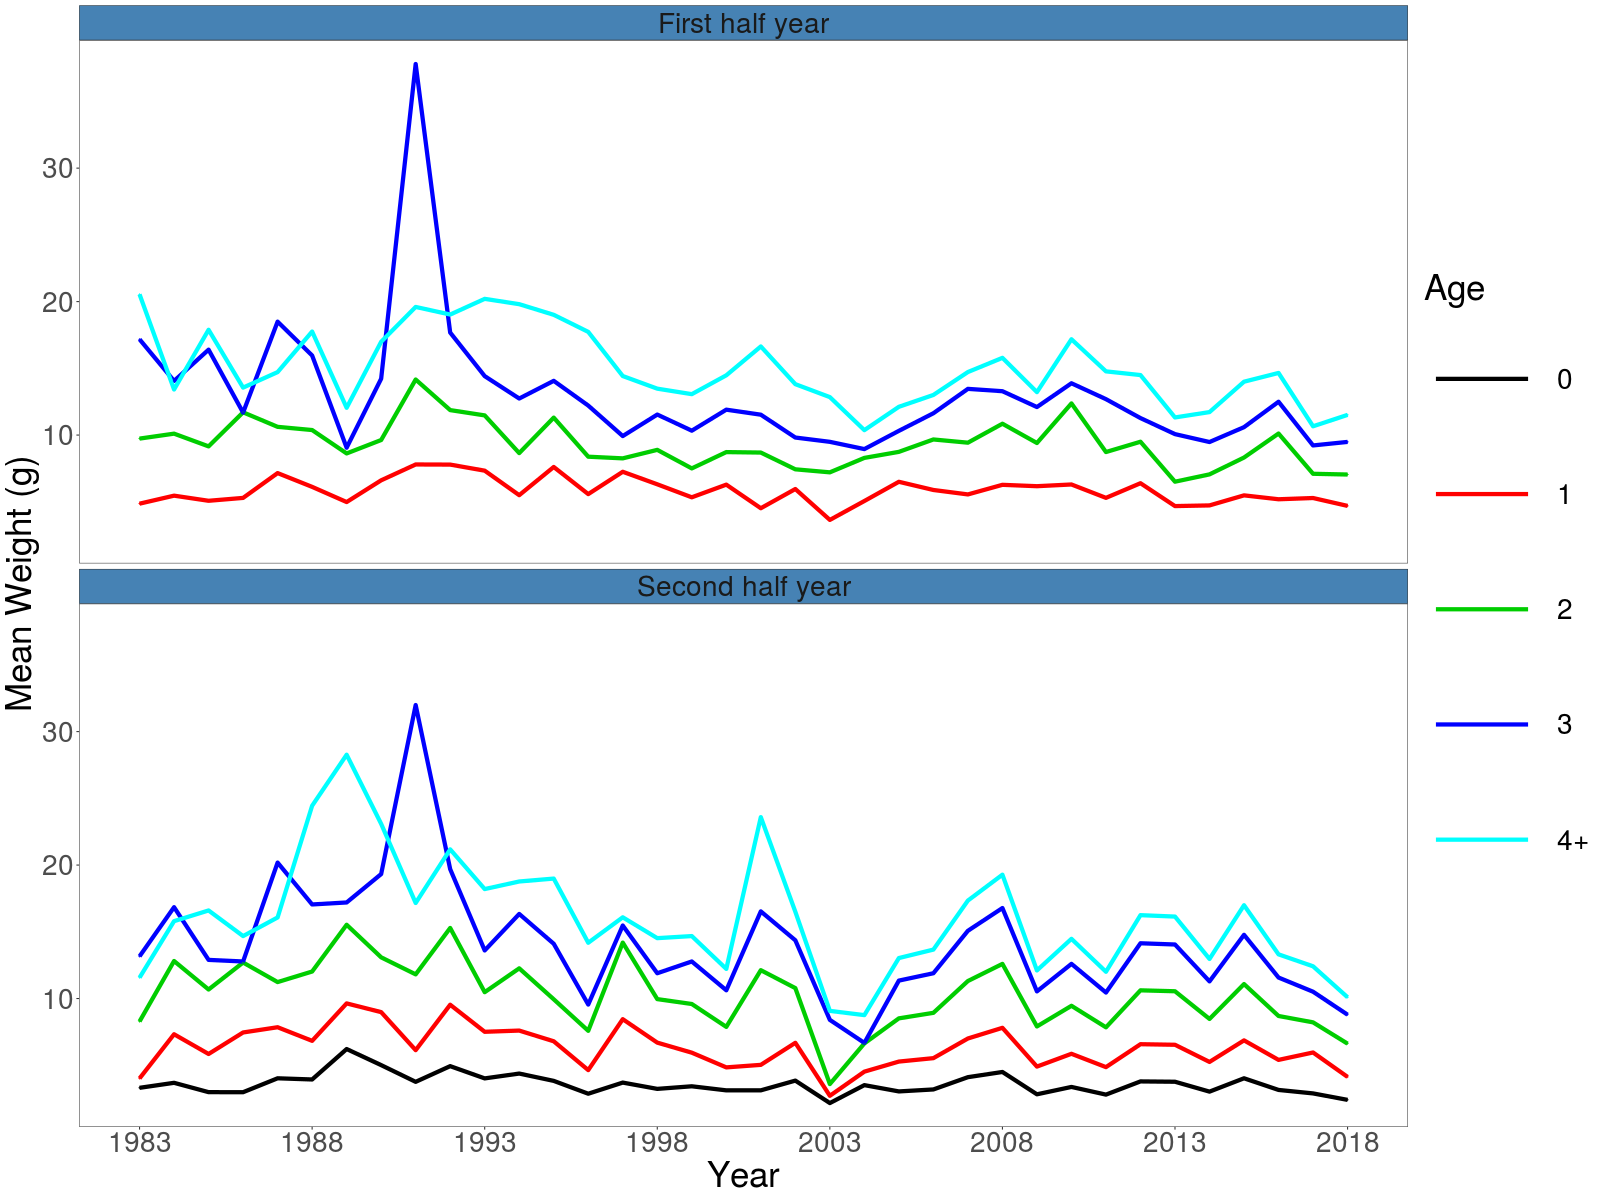

The file beside this chart, header and first rows:
Year, Age 0, 2nd half, Age 1, 1st half, Age 1, 2nd half, Age 2, 1st half, Age 2, 2nd half, Age 3, 1st half, Age 3, 2nd half, Age 4+, 1st half, Age 4+, 2nd half
1983, 3.3, 4.9, 4, 9.7, 8.3, 17.2, 13.2, 20.5, 11.6
1984, 3.7, 5.5, 7.3, 10.1, 12.8, 14.1, 16.8, 13.4, 15.8
1985, 3, 5.1, 5.8, 9.2, 10.7, 16.4, 12.9, 17.9, 16.6
1986, 3, 5.3, 7.5, 11.7, 12.7, 11.7, 12.8, 13.6, 14.7
1987, 4, 7.2, 7.8, 10.6, 11.2, 18.5, 20.2, 14.7, 16.1
1988, 3.9, 6.1, 6.8, 10.4, 12, 16, 17, 17.8, 24.4
1989, 6.2, 5, 9.6, 8.6, 15.5, 9.1, 17.2, 12, 28.3
1990, 5, 6.6, 9, 9.6, 13.1, 14.2, 19.3, 17, 23.1
1991, 3.8, 7.8, 6.1, 14.2, 11.8, 37.8, 32, 19.6, 17.2
1992, 4.9, 7.8, 9.5, 11.9, 15.3, 17.7, 19.7, 19, 21.2
1993, 4, 7.3, 7.5, 11.5, 10.5, 14.4, 13.6, 20.2, 18.2
1994, 4.4, 5.5, 7.6, 8.7, 12.3, 12.7, 16.3, 19.8, 18.8
1995, 3.8, 7.6, 6.8, 11.3, 9.9, 14.1, 14.1, 19, 19
1996, 2.9, 5.6, 4.6, 8.4, 7.6, 12.2, 9.5, 17.7, 14.2
1997, 3.7, 7.3, 8.5, 8.3, 14.2, 9.9, 15.5, 14.4, 16.1
1998, 3.2, 6.3, 6.7, 8.9, 10, 11.5, 11.9, 13.5, 14.5
1999, 3.4, 5.3, 5.9, 7.5, 9.6, 10.3, 12.8, 13.1, 14.7
2000, 3.1, 6.3, 4.8, 8.7, 7.9, 11.9, 10.6, 14.5, 12.2
2001, 3.1, 4.5, 5, 8.7, 12.1, 11.5, 16.5, 16.6, 23.6
2002, 3.8, 6, 6.7, 7.4, 10.8, 9.8, 14.4, 13.8, 16.5
2003, 2.2, 3.6, 2.7, 7.2, 3.6, 9.5, 8.4, 12.8, 9.1
2004, 3.5, 5.1, 4.5, 8.3, 6.6, 9, 6.7, 10.4, 8.8
2005, 3, 6.5, 5.3, 8.7, 8.5, 10.3, 11.3, 12.1, 13
2006, 3.2, 5.9, 5.5, 9.7, 8.9, 11.6, 11.9, 13, 13.7
2007, 4.1, 5.6, 7, 9.4, 11.3, 13.5, 15.1, 14.7, 17.3
2008, 4.5, 6.3, 7.8, 10.9, 12.6, 13.3, 16.8, 15.8, 19.3
2009, 2.8, 6.2, 4.9, 9.4, 7.9, 12.1, 10.5, 13.2, 12.1
2010, 3.4, 6.3, 5.9, 12.4, 9.5, 13.9, 12.6, 17.2, 14.5
2011, 2.8, 5.3, 4.9, 8.7, 7.8, 12.7, 10.4, 14.8, 12
2012, 3.8, 6.4, 6.6, 9.5, 10.6, 11.3, 14.1, 14.5, 16.2
2013, 3.8, 4.7, 6.5, 6.5, 10.5, 10.1, 14, 11.3, 16.1
2014, 3, 4.7, 5.2, 7.1, 8.5, 9.5, 11.3, 11.7, 13
2015, 4, 5.5, 6.9, 8.3, 11.1, 10.6, 14.8, 14, 17
2016, 3.2, 5.2, 5.4, 10.1, 8.7, 12.5, 11.6, 14.7, 13.3
2017, 2.9, 5.3, 6, 7.1, 8.2, 9.2, 10.5, 10.7, 12.4
2018, 2.4, 4.7, 4.1, 7, 6.6, 9.5, 8.8, 11.5, 10.1
arith. mean, 3.6, 5.8, 6.3, 9.3, 10.3, 13, 14, 15, 16
